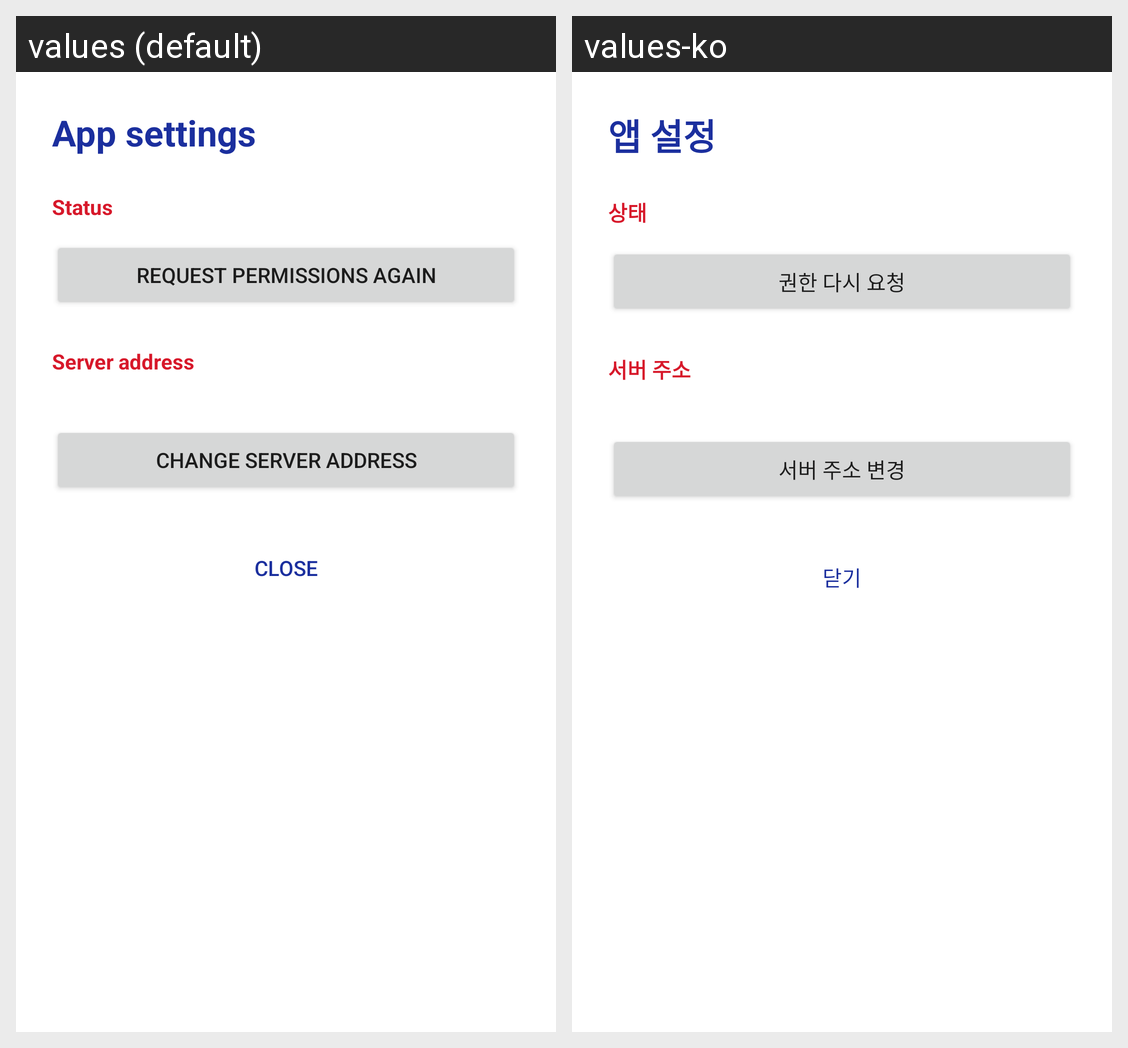

Translations of the strings shown on this Android screen, per locale in the grid:
Android screen res/layout/activity_settings.xml rendered under 2 locales, left to right: values (default), values-ko. Device: Nexus 5 (rendered at 1080×1920; each locale shown at half size, 540×960, under a caption strip naming it); theme Theme.KtxDriver.
Strings drawn on this screen, with the default value and each locale's value (text and hints the layout hard-codes, and strings that could not be matched under every locale, appear in the picture but are not listed):

settings_title
  values: App settings
  values-ko: 앱 설정

settings_status
  values: Status
  values-ko: 상태

settings_permissions
  values: Request permissions again
  values-ko: 권한 다시 요청

settings_server
  values: Server address
  values-ko: 서버 주소

settings_change_server
  values: Change server address
  values-ko: 서버 주소 변경

settings_close
  values: Close
  values-ko: 닫기
